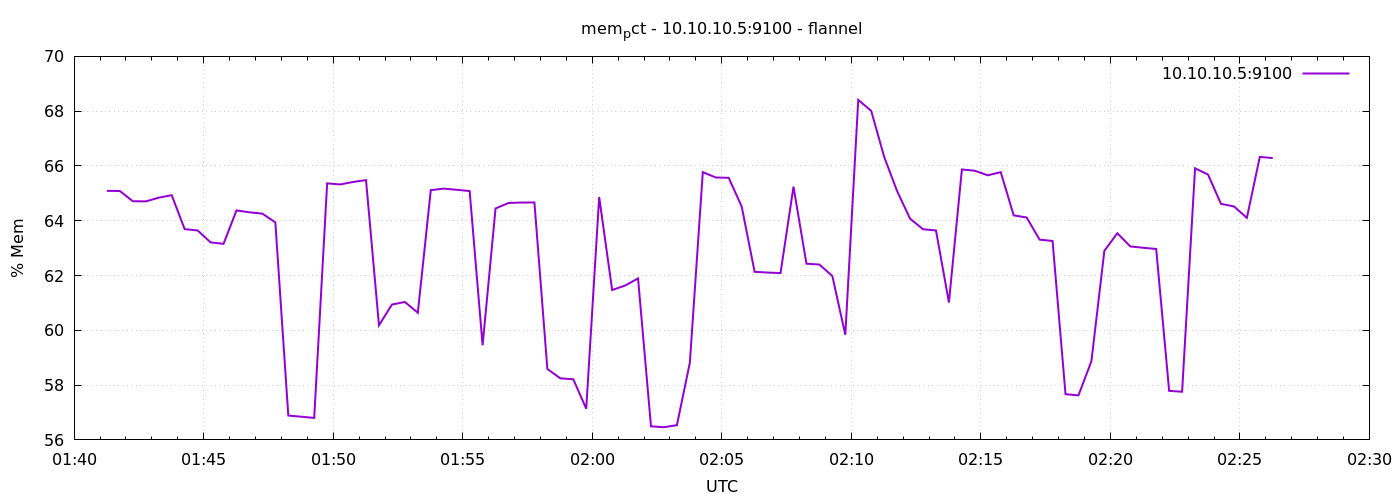

The data file committed next to this chart (first rows):
1791337276	65.09151394493482
1791337306	65.08
1791337336	64.71
1791337366	64.71
1791337396	64.84
1791337426	64.93
1791337456	63.69
1791337486	63.65
1791337516	63.21
1791337546	63.16
1791337576	64.38
1791337606	64.31
1791337636	64.26
1791337666	63.94
1791337696	56.89
1791337726	56.85
1791337756	56.8
1791337786	65.37
1791337816	65.32
1791337846	65.42
1791337876	65.48
1791337906	60.18
1791337936	60.94
1791337966	61.04
1791337996	60.64
1791338026	65.12
1791338056	65.17
1791338086	65.13
1791338116	65.08
1791338146	59.45
1791338176	64.45
1791338206	64.65
1791338236	64.66
1791338266	64.67
1791338296	58.59
1791338326	58.25
1791338356	58.21
1791338386	57.14
1791338416	64.86
1791338446	61.47
1791338476	61.64
1791338506	61.9
1791338536	56.5
1791338566	56.46
1791338596	56.54
1791338626	58.82
1791338656	65.77
1791338686	65.58
1791338716	65.57
1791338746	64.52
1791338776	62.14
1791338806	62.11
1791338836	62.09
1791338866	65.24
1791338896	62.43
1791338926	62.4
1791338956	61.98
1791338986	59.84
1791339016	68.41
1791339046	68.01
1791339076	66.33
... 30 more rows
